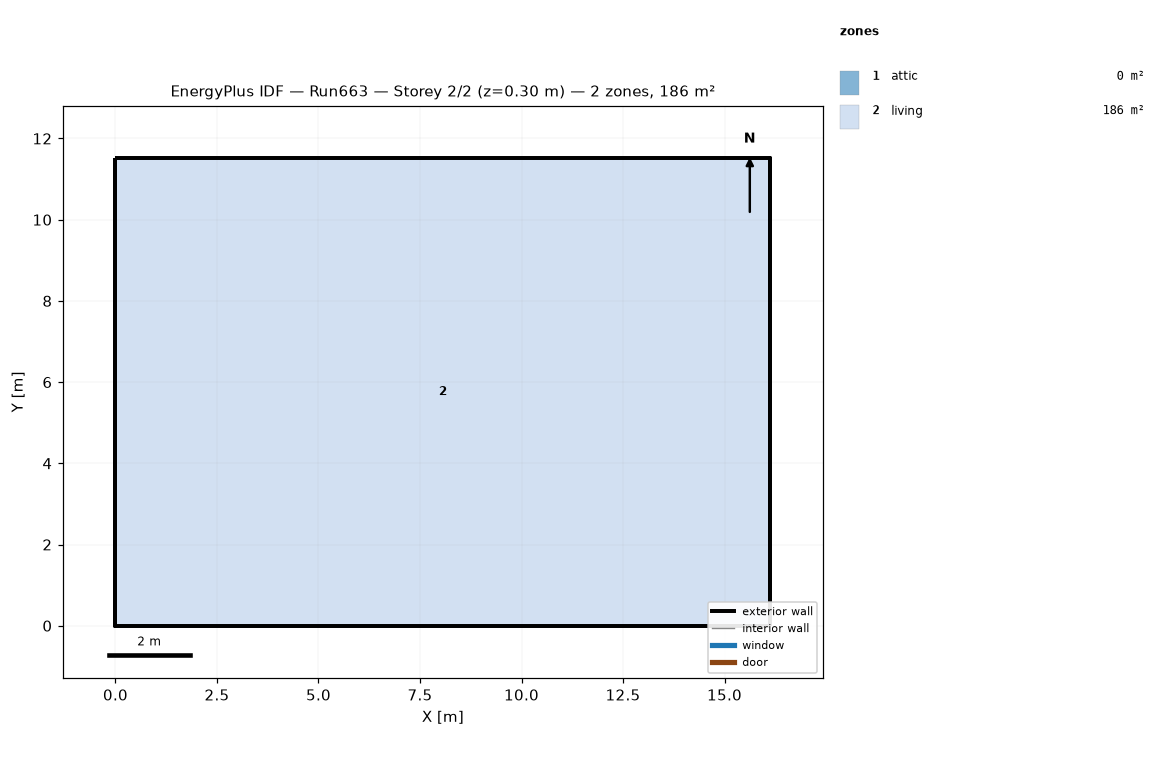
=== STOREY PLAN SPEC (per zone: floor XY polygon, exterior-wall plan segments, windows/doors) ===
zone 1: attic  (0.0 m²)
  exterior wall: (16.13, 0.00) – (16.13, 11.52) – (16.13, 5.76)  [17.3 m]
  exterior wall: (0.00, 11.52) – (0.00, 0.00) – (0.00, 5.76)  [17.3 m]
zone 2: living  (185.8 m²)
  floor: (0.00, 0.00) (0.00, 11.52) (16.13, 11.52) (16.13, 0.00)
  exterior wall: (0.00, 0.00) – (16.13, 0.00)  [16.1 m]
  exterior wall: (16.13, 0.00) – (16.13, 11.52)  [11.5 m]
  exterior wall: (16.13, 11.52) – (0.00, 11.52)  [16.1 m]
  exterior wall: (0.00, 11.52) – (0.00, 0.00)  [11.5 m]

=== DERIVED (storey summary) ===
Building: Run663
Storey: 2 of 2  (floor level z = 0.30 m)
Storey gross floor area: 185.8 m²
Zones on this storey: 2
  - attic: floor 0.0 m²; exterior wall 34.6 m (15.8 m²); WWR 0.0%
  - living: floor 185.8 m²; exterior wall 55.3 m (404.5 m²); WWR 0.0%
Zone adjacency: (none detected)